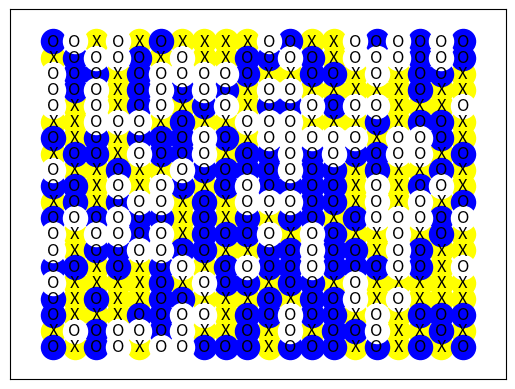

Recreate this plot in Python.
import numpy as np
import networkx as nx
import csv
import matplotlib.pyplot as plt
import random


def load_to_array(csv_file):
    data = list(csv.reader(open(csv_file)))
    return np.array(data)


class BaseModel:
    def __init__(self, matrix_size):
        # initialize graph
        self.matrix_size = matrix_size
        self.G = nx.grid_2d_graph(matrix_size, matrix_size)
        self.pos = dict((n, n) for n in self.G.nodes())

        # randomize nodes
        for n in self.G.nodes():
            self.G.nodes[n]['type'] = random.randint(0, 2)

        self.labels = dict((n, 'X' if self.G.nodes[n]['type'] == 1 else 'O') for n in self.G.nodes())

        self.type1_node_list = [n for (n, d) in self.G.nodes(data=True) if d['type'] == 1]
        self.type2_node_list = [n for (n, d) in self.G.nodes(data=True) if d['type'] == 2]
        self.empty_cells = [n for (n, d) in self.G.nodes(data=True) if d['type'] == 0]

    def display_graph(self):
        nodes_y = nx.draw_networkx_nodes(self.G, self.pos, node_color='yellow', nodelist=self.type1_node_list)
        nodes_b = nx.draw_networkx_nodes(self.G, self.pos, node_color='blue', nodelist=self.type2_node_list)
        nodes_w = nx.draw_networkx_nodes(self.G, self.pos, node_color='white', nodelist=self.empty_cells)

        # nx.draw(self.G, self.pos, with_labels=False)
        nx.draw_networkx_edges(self.G, self.pos)
        nx.draw_networkx_labels(self.G, self.pos, labels=self.labels)
        plt.show()

    def _calculate(self):
        pass


class Schelling(BaseModel):
    # def _
    def _calculate(self):
        pass


if __name__ == '__main__':
    schelling = Schelling(20)
    schelling.display_graph()
